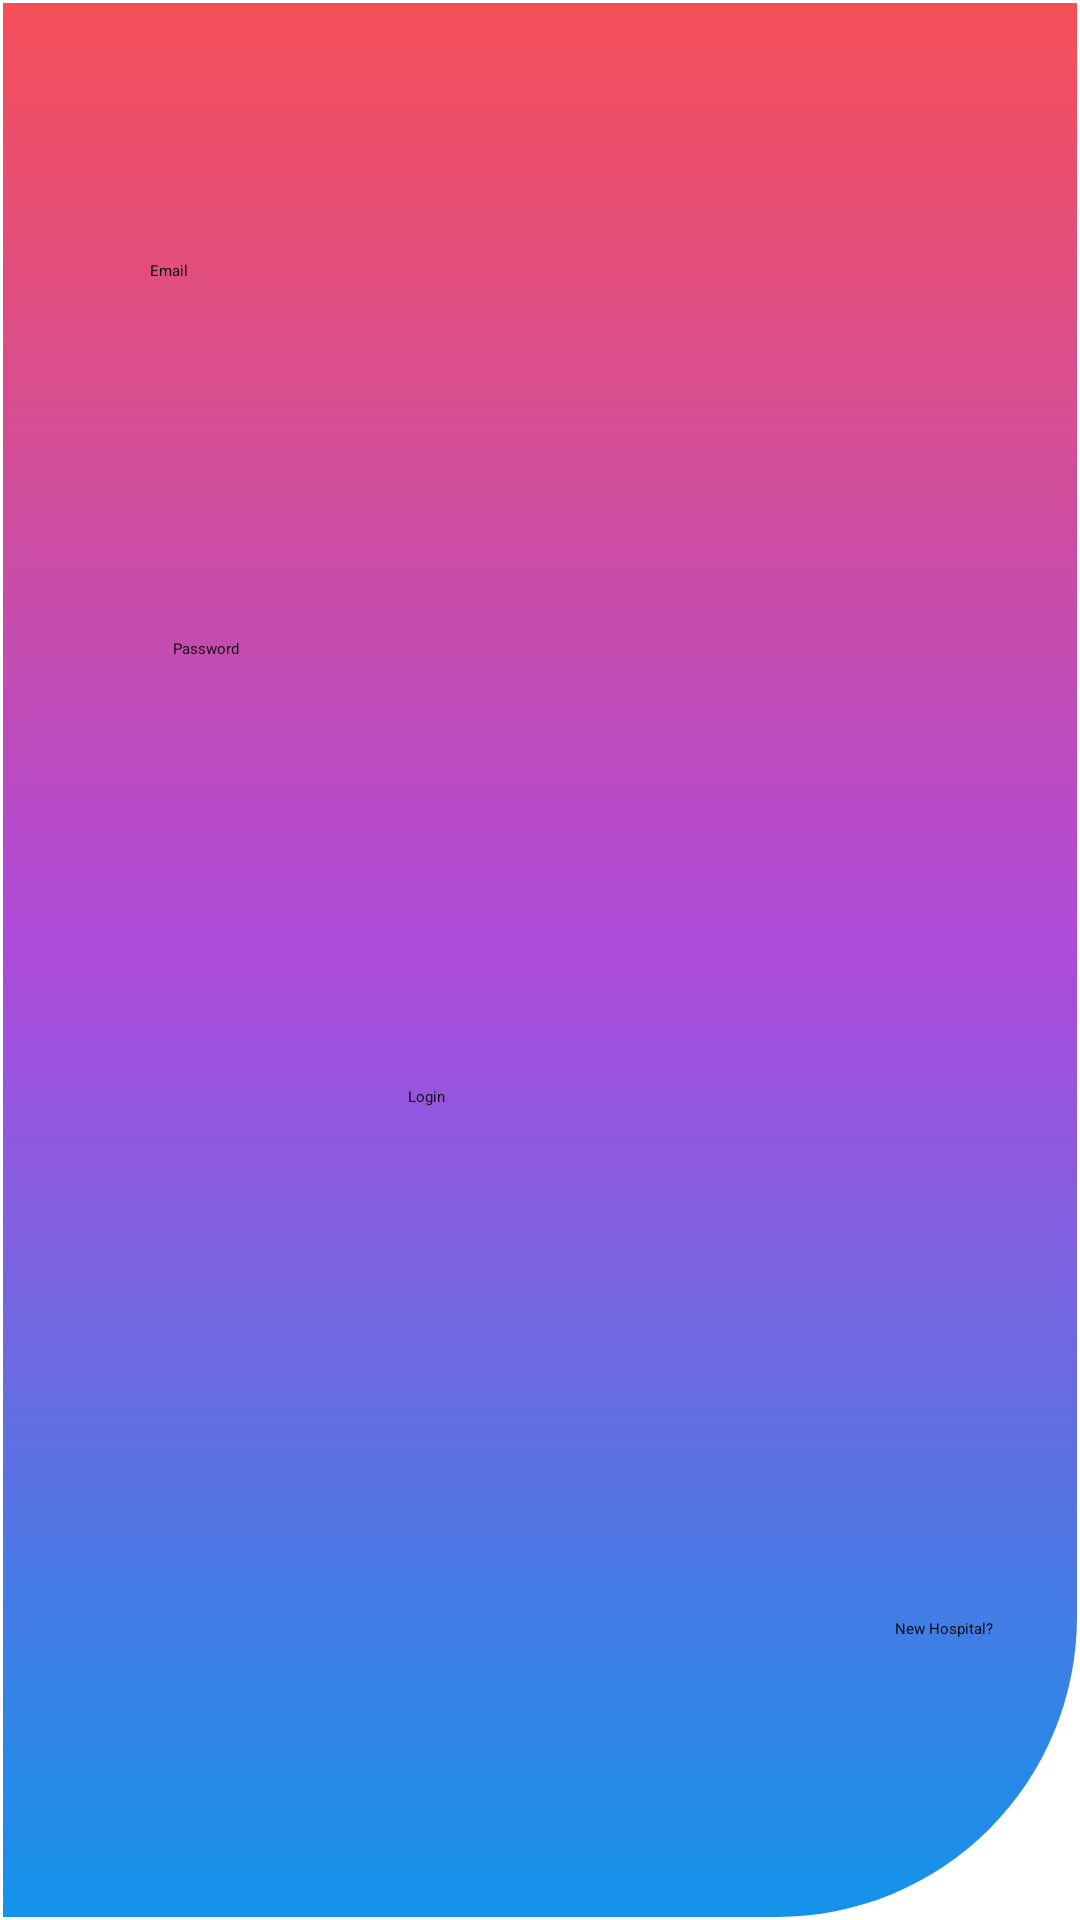

Write the Android layout XML for this screen, with the resource values it uses.
<!-- AndroidManifest.xml: application theme Theme.BloodDonationApp -->
<!-- res/layout/activity_login.xml -->
<?xml version="1.0" encoding="utf-8"?>
<androidx.constraintlayout.widget.ConstraintLayout xmlns:android="http://schemas.android.com/apk/res/android"
    xmlns:app="http://schemas.android.com/apk/res-auto"
    xmlns:tools="http://schemas.android.com/tools"
    android:layout_width="match_parent"
    android:layout_height="match_parent"
    tools:context=".LoginActivity">

    <TextView
        android:id="@+id/Background"
        android:layout_width="0dp"
        android:layout_height="0dp"
        android:layout_marginStart="1dp"
        android:layout_marginTop="1dp"
        android:layout_marginEnd="1dp"
        android:layout_marginBottom="1dp"
        android:background="@drawable/box"
        app:layout_constraintBottom_toBottomOf="parent"
        app:layout_constraintEnd_toEndOf="parent"
        app:layout_constraintStart_toStartOf="parent"
        app:layout_constraintTop_toTopOf="parent" />

    <TextView
        android:id="@+id/UsernameTextView"
        android:layout_width="wrap_content"
        android:layout_height="wrap_content"
        android:layout_marginStart="50dp"
        android:layout_marginBottom="32dp"
        android:text="@string/email"
        app:layout_constraintBottom_toTopOf="@+id/UsernameTxt"
        app:layout_constraintStart_toStartOf="parent" />

    <EditText
        android:id="@+id/UsernameTxt"
        android:layout_width="wrap_content"
        android:layout_height="wrap_content"
        android:layout_marginStart="12dp"
        android:layout_marginTop="122dp"
        android:layout_marginBottom="115dp"
        android:ems="10"
        android:importantForAutofill="no"
        android:inputType="textPersonName"
        app:layout_constraintBottom_toTopOf="@+id/PasswordTxt"
        app:layout_constraintStart_toEndOf="@+id/UsernameTextView"
        app:layout_constraintTop_toTopOf="parent" />

    <TextView
        android:id="@+id/PasswordTextView"
        android:layout_width="wrap_content"
        android:layout_height="wrap_content"
        android:layout_marginStart="49dp"
        android:layout_marginEnd="49dp"
        android:layout_marginBottom="32dp"
        android:text="@string/password"
        app:layout_constraintBottom_toTopOf="@+id/PasswordTxt"
        app:layout_constraintEnd_toStartOf="@+id/LoginBtn"
        app:layout_constraintStart_toStartOf="@+id/Background" />

    <EditText
        android:id="@+id/PasswordTxt"
        android:layout_width="wrap_content"
        android:layout_height="wrap_content"
        android:layout_marginBottom="215dp"
        android:ems="10"
        android:importantForAutofill="no"
        android:inputType="textPassword"
        app:layout_constraintBottom_toTopOf="@+id/NewDonorAccountBtn"
        app:layout_constraintEnd_toEndOf="parent"
        app:layout_constraintStart_toStartOf="parent"
        app:layout_constraintTop_toBottomOf="@+id/UsernameTxt" />

    <Button
        android:id="@+id/LoginBtn"
        android:layout_width="88dp"
        android:layout_height="48dp"
        android:layout_marginTop="255dp"
        android:layout_marginBottom="255dp"
        android:text="@string/login"
        app:layout_constraintBottom_toBottomOf="@+id/Background"
        app:layout_constraintEnd_toEndOf="parent"
        app:layout_constraintStart_toStartOf="parent"
        app:layout_constraintTop_toBottomOf="@+id/UsernameTxt" />

    <TextView
        android:id="@+id/NewDonorAccountBtn"
        android:layout_width="77dp"
        android:layout_height="wrap_content"
        android:layout_marginStart="41dp"
        android:layout_marginEnd="42dp"
        android:layout_marginBottom="51dp"
        android:text="@string/new_donor"
        app:layout_constraintBottom_toTopOf="@+id/NewHospitalAccountBtn"
        app:layout_constraintEnd_toEndOf="@+id/NewHospitalAccountBtn"
        app:layout_constraintStart_toEndOf="@+id/LoginBtn"
        app:layout_constraintStart_toStartOf="@+id/NewHospitalAccountBtn"
        app:layout_constraintTop_toBottomOf="@+id/PasswordTxt" />

    <TextView
        android:id="@+id/NewHospitalAccountBtn"
        android:layout_width="wrap_content"
        android:layout_height="wrap_content"
        android:layout_marginEnd="29dp"
        android:layout_marginBottom="90dp"
        android:text="@string/new_hospital"
        app:layout_constraintBottom_toBottomOf="parent"
        app:layout_constraintEnd_toEndOf="parent"
        app:layout_constraintTop_toBottomOf="@+id/NewDonorAccountBtn" />

</androidx.constraintlayout.widget.ConstraintLayout>
<!-- resources referenced by this layout -->
<resources>
  <!-- drawable box (drawable) -->
  <?xml version="1.0" encoding="utf-8"?>
  <selector xmlns:android="http://schemas.android.com/apk/res/android">
      <item>
          <shape android:shape="rectangle">
              <gradient
                  android:startColor="#f64f59"
                  android:centerColor="#AC4BDC"
                  android:endColor="#1293E9"
                  android:angle="-270" />
              <corners
                  android:bottomLeftRadius="0dip"
                  android:bottomRightRadius="100dip"
                  android:topLeftRadius="0dip"
                  android:topRightRadius="0dip" />
          </shape>
      </item>
  </selector>
  <string name="email">Email</string>
  <string name="login">Login</string>
  <string name="new_donor">New Donor?</string>
  <string name="new_hospital">New Hospital?</string>
  <string name="password">Password</string>
</resources>
